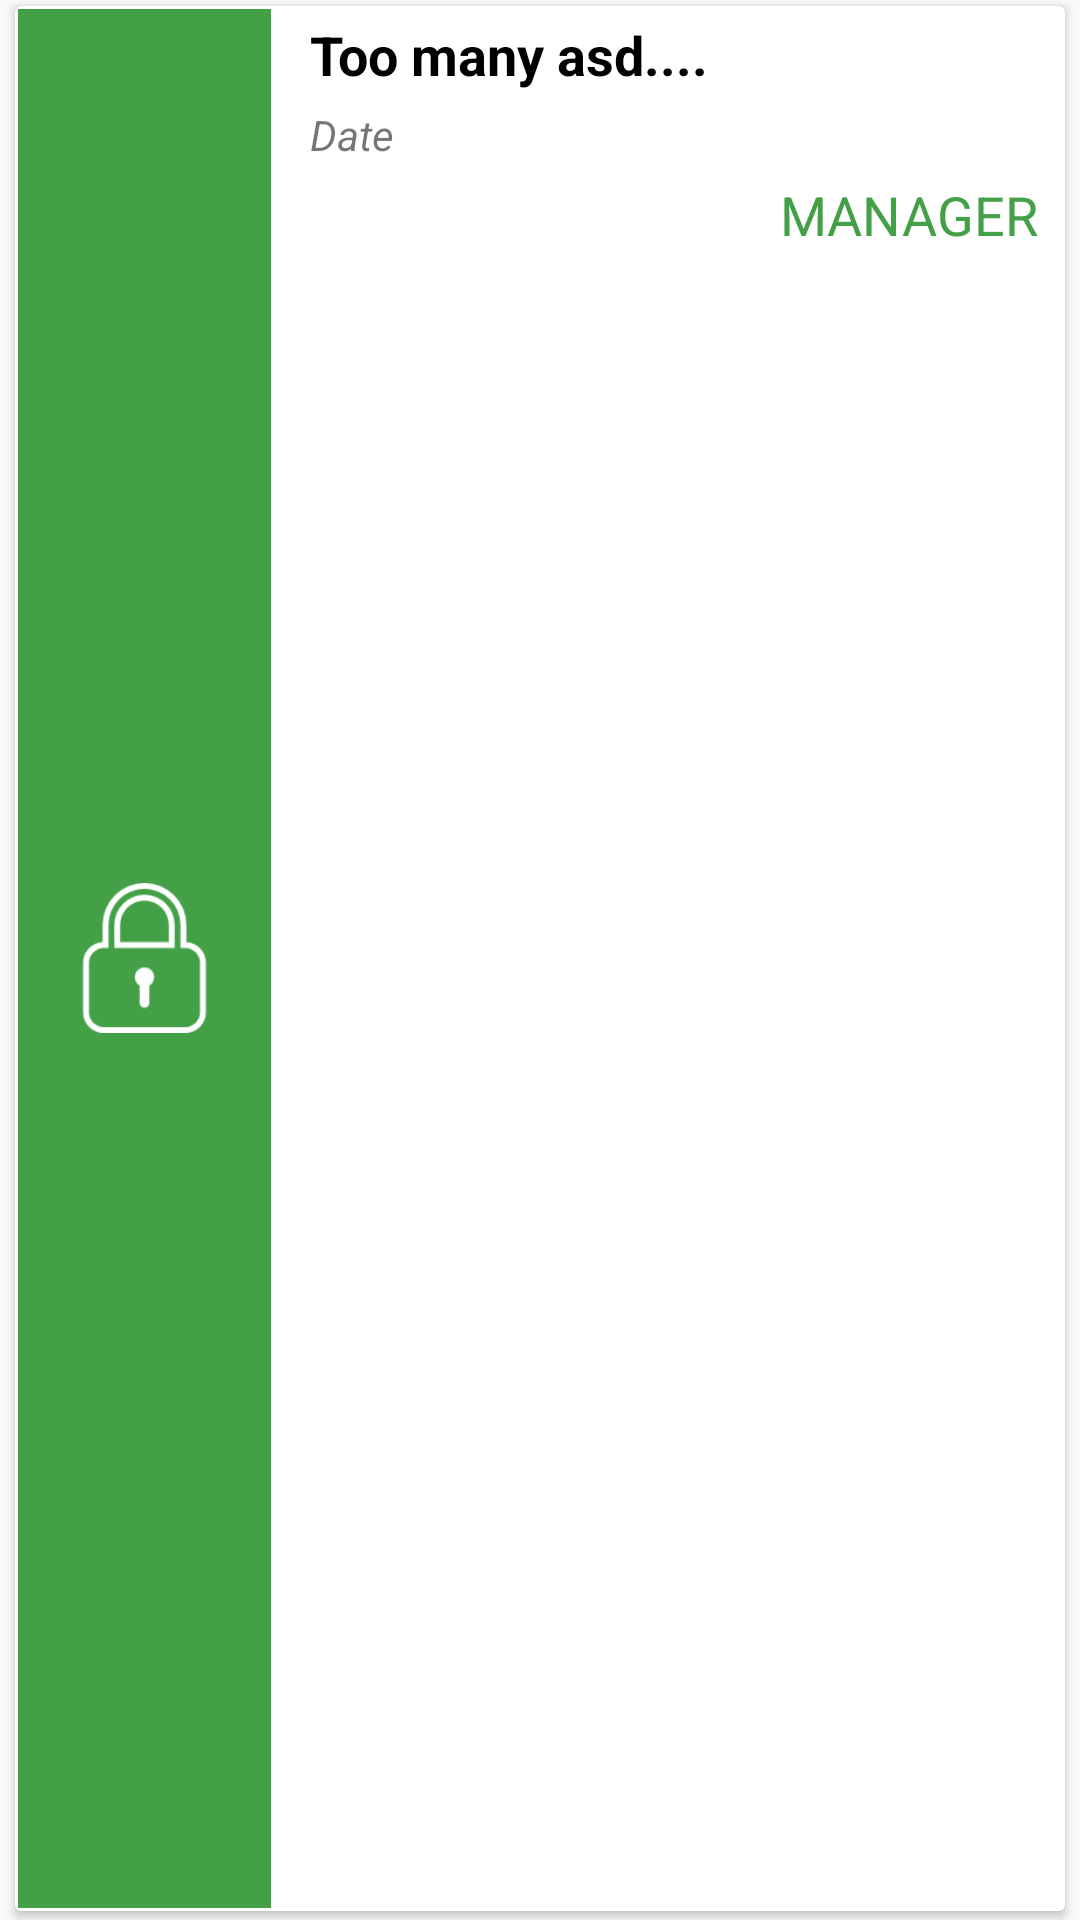

Write the Android layout XML for this screen, with the resource values it uses.
<!-- AndroidManifest.xml: application theme AppTheme -->
<!-- res/layout/resultvirus_item.xml -->
<?xml version="1.0" encoding="utf-8"?>
<LinearLayout xmlns:android="http://schemas.android.com/apk/res/android"
    android:layout_width="match_parent"
    android:layout_height="match_parent"
    android:layout_margin="1dp"
    android:orientation="vertical">

    <android.support.v7.widget.CardView
        android:layout_width="match_parent"
        android:layout_height="wrap_content"
        android:layout_marginBottom="3dp"
        android:layout_marginLeft="5dp"
        android:layout_marginRight="5dp"
        android:layout_marginTop="2dp">

        <LinearLayout
            android:layout_width="match_parent"
            android:layout_height="match_parent"
            android:orientation="horizontal"
            android:padding="1dp">

            <LinearLayout
                android:layout_width="0dp"
                android:layout_height="match_parent"
                android:layout_weight="1"
                android:background="@color/text"
                android:gravity="center">

                <ImageView
                    android:id="@+id/imgnotificationvirus"
                    android:layout_width="50dp"
                    android:layout_height="50dp"
                    android:layout_weight="1"
                    android:src="@drawable/padlock" />
            </LinearLayout>


            <RelativeLayout
                android:layout_width="0dp"
                android:layout_height="match_parent"
                android:layout_marginLeft="10dp"
                android:layout_weight="3"
                android:orientation="vertical"
                android:padding="3dp">

                <TextView
                    android:id="@+id/tvnotificationvirus"
                    style="?android:attr/textAppearanceMedium"
                    android:layout_width="match_parent"
                    android:layout_height="wrap_content"
                    android:text="Too many asd...."
                    android:textColor="#000"
                    android:textStyle="bold" />

                <TextView
                    android:id="@+id/tvcontentvirus"
                    style="?android:attr/textAppearanceSmall"
                    android:layout_width="match_parent"
                    android:layout_height="wrap_content"
                    android:layout_below="@id/tvnotificationvirus"
                    android:layout_marginTop="5dp"
                    android:text="Date"
                    android:textStyle="italic" />

                <TextView
                    android:id="@+id/btoptionvirus"
                    style="?android:attr/textAppearanceMedium"
                    android:layout_width="wrap_content"
                    android:layout_height="wrap_content"
                    android:layout_alignParentBottom="true"
                    android:layout_alignParentEnd="true"
                    android:layout_alignParentRight="true"
                    android:layout_below="@+id/tvcontentvirus"
                    android:layout_gravity="bottom"
                    android:layout_margin="5dp"
                    android:text="MANAGER"
                    android:textColor="@color/text" />
            </RelativeLayout>
        </LinearLayout>
    </android.support.v7.widget.CardView>
</LinearLayout>
<!-- resources referenced by this layout -->
<resources>
  <color name="text">#43A047</color>
  <!-- drawable padlock: png bitmap (drawable, 2476 bytes) -->
  <style name="AppTheme" parent="Theme.AppCompat.Light.NoActionBar">
          
          <item name="colorPrimary">@color/background</item>
          <item name="colorPrimaryDark">@color/text</item>
          <item name="colorAccent">@color/colorAccent</item>
      </style>
  <color name="background">#43A047</color>
  <color name="colorAccent">#FF4081</color>
</resources>
